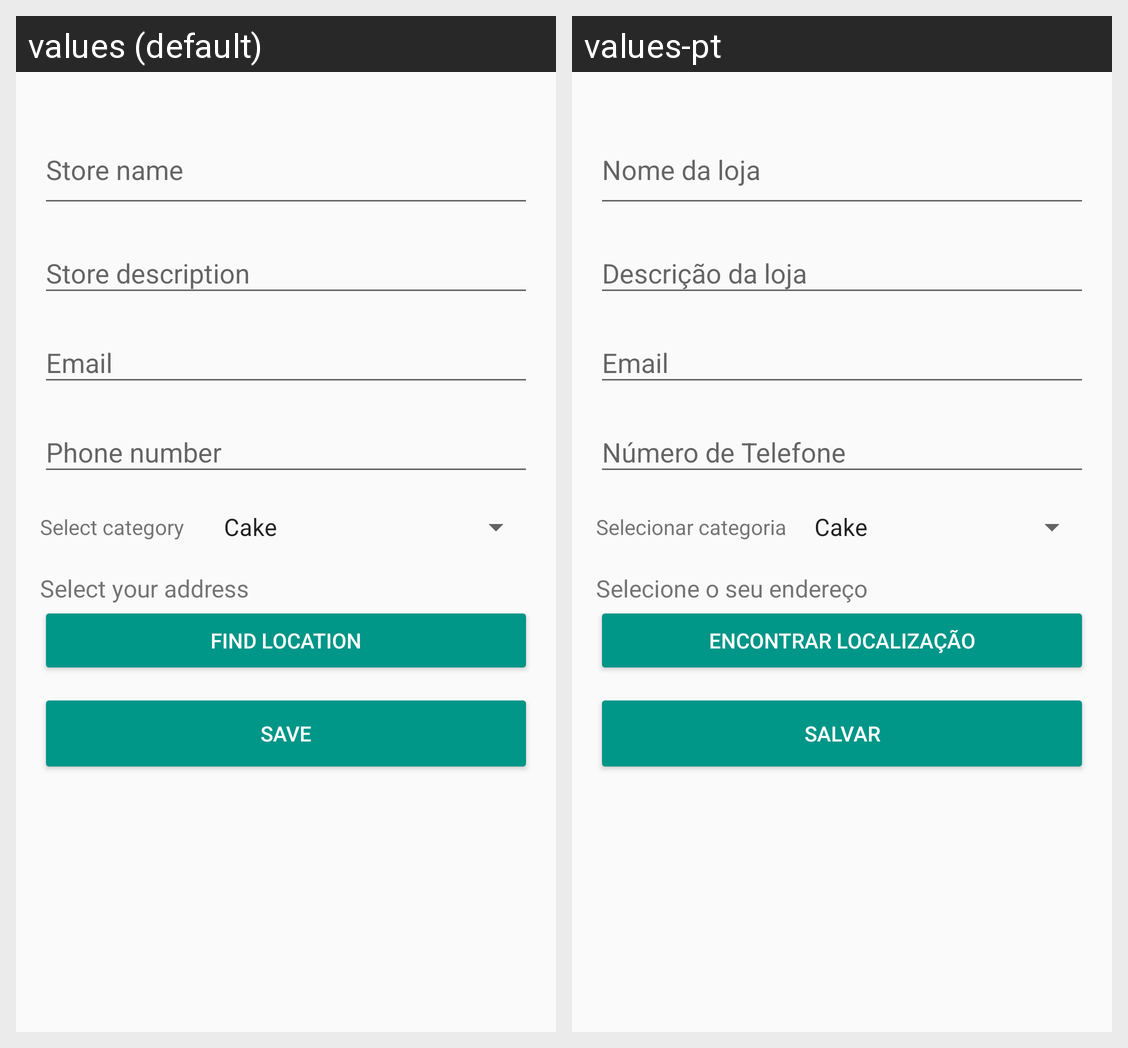

Locale-by-locale string values for the Android screen shown in this grid:
Android screen res/layout/fragment_edit_store.xml rendered under 2 locales, left to right: values (default), values-pt. Device: Nexus 5 (rendered at 1080×1920; each locale shown at half size, 540×960, under a caption strip naming it); theme AppTheme.
Strings drawn on this screen, with the default value and each locale's value (text and hints the layout hard-codes, and strings that could not be matched under every locale, appear in the picture but are not listed):

select_category
  values: Select category
  values-pt: Selecionar categoria

select_your_address
  values: Select your address
  values-pt: Selecione o seu endereço

search_location
  values: Find Location
  values-pt: Encontrar localização

save
  values: Save
  values-pt: Salvar
